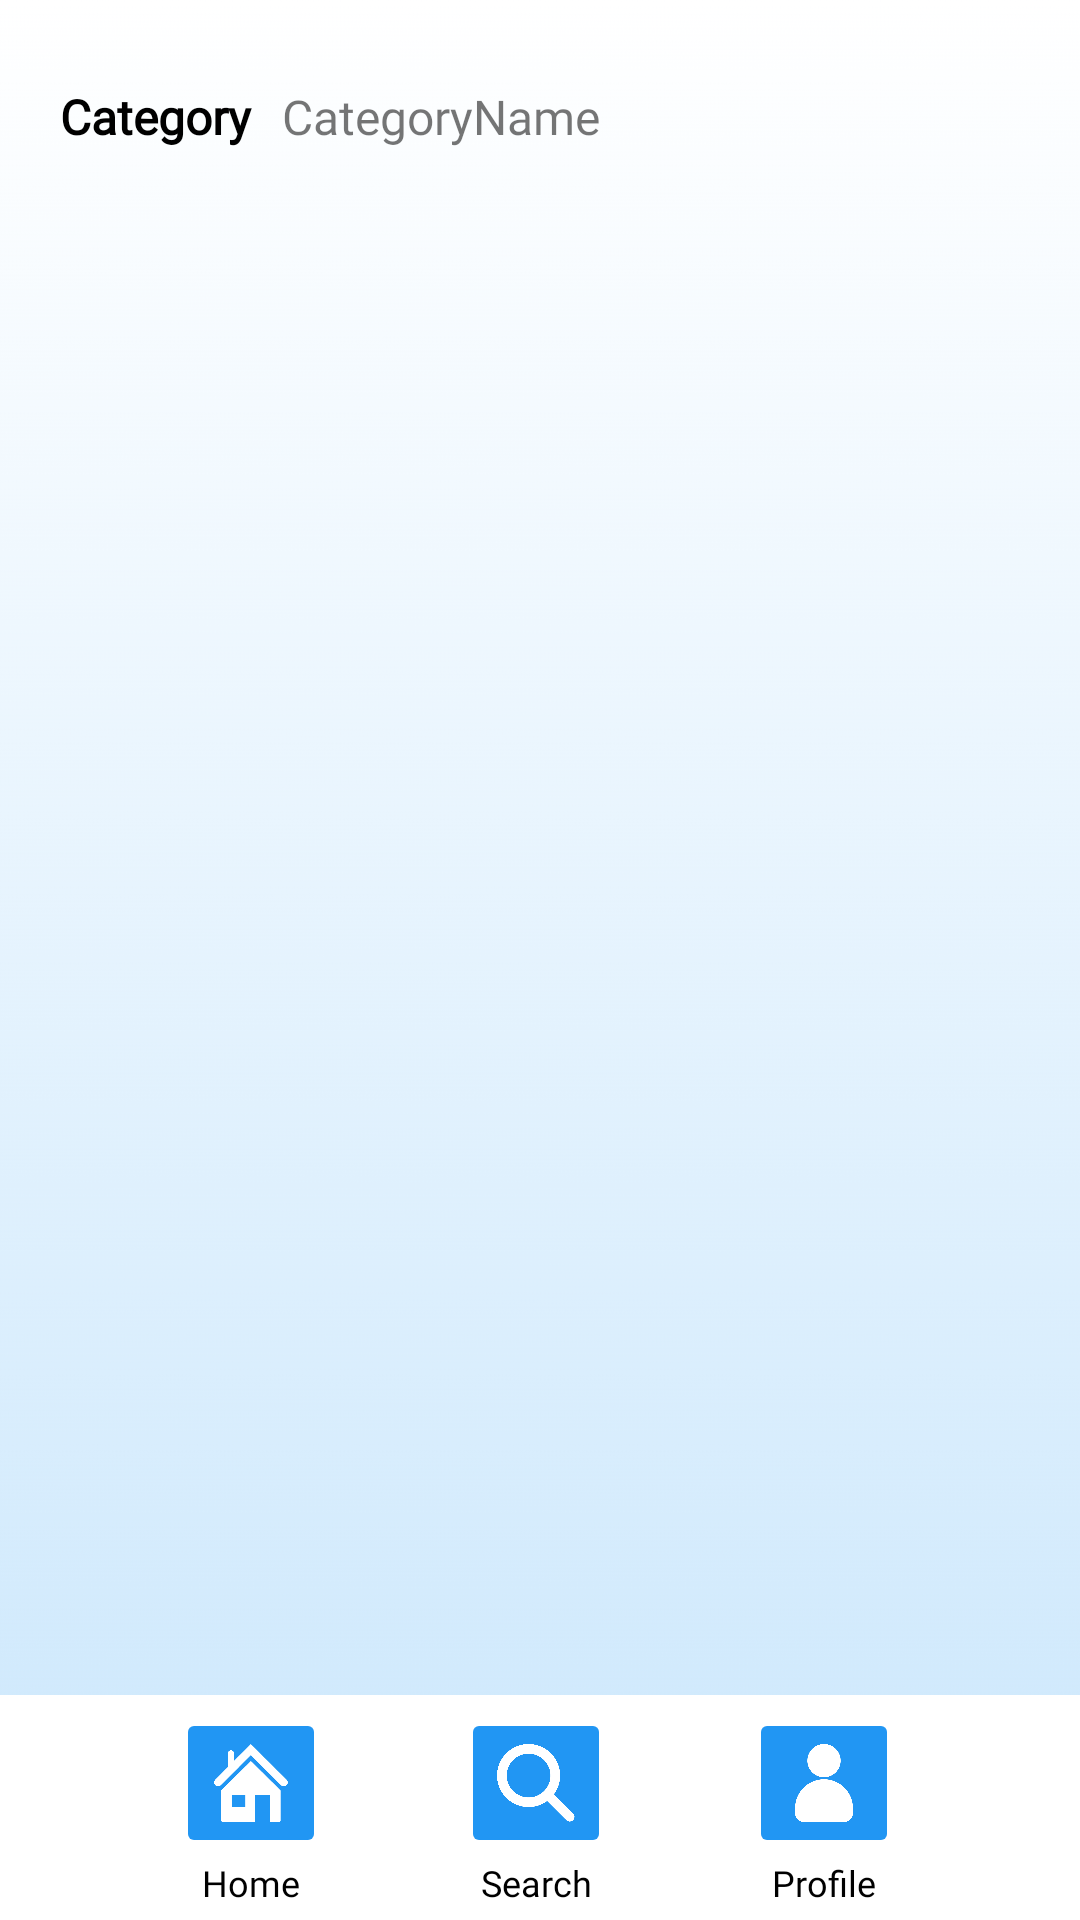

Produce the Android XML layout that renders to this screen, including the resource entries it uses.
<!-- AndroidManifest.xml: application theme Theme.TasteBudTales -->
<!-- res/layout/home_see_all_per_categories_recipes.xml -->
<?xml version="1.0" encoding="utf-8"?>
<androidx.constraintlayout.widget.ConstraintLayout xmlns:android="http://schemas.android.com/apk/res/android"
    xmlns:app="http://schemas.android.com/apk/res-auto"
    xmlns:tools="http://schemas.android.com/tools"
    android:id="@+id/categories_layout"
    android:layout_width="match_parent"
    android:layout_height="match_parent"
    android:background="@drawable/background_gradient">

    <LinearLayout
        android:id="@+id/linearLayout3"
        android:layout_width="match_parent"
        android:layout_height="wrap_content"
        android:layout_marginTop="18dp"
        android:gravity="left"
        android:orientation="horizontal"
        android:padding="10dp"
        app:layout_constraintStart_toStartOf="parent"
        app:layout_constraintTop_toTopOf="parent">

        <TextView
            android:id="@+id/tv_category"
            android:layout_width="wrap_content"
            android:layout_height="wrap_content"
            android:fontFamily="@font/lato"
            android:text="@string/category"
            android:layout_marginLeft="10dp"
            android:textColor="@color/black"
            android:textSize="16sp"
            android:textStyle="bold" />

        <TextView
            android:id="@+id/tv_category_name"
            android:layout_width="wrap_content"
            android:layout_marginLeft="10dp"
            android:layout_height="wrap_content"
            android:fontFamily="@font/lato"
            android:text="CategoryName"
            android:textSize="16sp" />
    </LinearLayout>

    <ScrollView
        android:id="@+id/recipes"
        android:layout_width="match_parent"
        android:layout_height="590dp"
        android:scrollbars="none"
        app:layout_constraintTop_toBottomOf="@+id/linearLayout3">

    <androidx.recyclerview.widget.RecyclerView
        android:id="@+id/recipesRecyclerView"
        android:layout_width="match_parent"
        android:layout_height="wrap_content"
        android:padding="24dp"
        app:layout_constraintEnd_toEndOf="parent"
        app:layout_constraintStart_toStartOf="parent"
        app:layout_constraintTop_toBottomOf="@+id/linearLayout3" />

    </ScrollView>


    <LinearLayout
        android:id="@+id/menuBtns"
        android:layout_width="match_parent"
        android:layout_height="wrap_content"
        app:layout_constraintBottom_toBottomOf="parent"
        android:orientation="horizontal"
        android:background="#ffffff"
        android:gravity="center">

        <LinearLayout
            android:layout_width="75dp"
            android:layout_height="75dp"
            android:gravity="center"
            android:orientation="vertical"
            android:layout_marginLeft="10dp"
            android:layout_marginRight="10dp">

            <ImageButton
                android:id="@+id/homeBtn"
                android:layout_width="50dp"
                android:layout_height="50dp"
                android:backgroundTint="#2196F3"
                android:scaleType="fitCenter"
                app:srcCompat="@drawable/icon_home" />

            <TextView
                android:id="@+id/homeBtnTxt"
                android:layout_width="wrap_content"
                android:layout_height="wrap_content"
                android:fontFamily="@font/lato"
                android:text="@string/menuBtn1"
                android:textColor="@color/black"
                android:textSize="12sp" />
        </LinearLayout>

        <LinearLayout
            android:layout_width="75dp"
            android:layout_height="75dp"
            android:gravity="center"
            android:orientation="vertical"
            android:layout_marginLeft="10dp"
            android:layout_marginRight="10dp">

            <ImageButton
                android:id="@+id/searchBtn"
                android:layout_width="50dp"
                android:layout_height="50dp"
                android:backgroundTint="#2196F3"
                android:scaleType="fitCenter"
                app:srcCompat="@drawable/icon_search" />

            <TextView
                android:id="@+id/SearchBtnTxt"
                android:layout_width="wrap_content"
                android:layout_height="wrap_content"
                android:fontFamily="@font/lato"
                android:text="@string/menuBtn2"
                android:textColor="@color/black"
                android:textSize="12sp" />
        </LinearLayout>

        <LinearLayout
            android:layout_width="77dp"
            android:layout_height="75dp"
            android:gravity="center"
            android:orientation="vertical"
            android:layout_marginLeft="10dp"
            android:layout_marginRight="10dp">

            <ImageButton
                android:id="@+id/profileBtn"
                android:layout_width="50dp"
                android:layout_height="50dp"
                android:backgroundTint="#2196F3"
                android:scaleType="fitCenter"
                app:srcCompat="@drawable/icon_profile" />

            <TextView
                android:id="@+id/profileBtnTxt"
                android:layout_width="wrap_content"
                android:layout_height="wrap_content"
                android:fontFamily="@font/lato"
                android:text="@string/menuBtn4"
                android:textColor="@color/black"
                android:textSize="12sp" />
        </LinearLayout>

    </LinearLayout>

</androidx.constraintlayout.widget.ConstraintLayout>
<!-- resources referenced by this layout -->
<resources>
  <color name="black">#FF000000</color>
  <!-- drawable background_gradient: png bitmap (drawable, 34548 bytes) -->
  <!-- drawable icon_home: png bitmap (drawable, 11468 bytes) -->
  <!-- drawable icon_profile: png bitmap (drawable, 11248 bytes) -->
  <!-- drawable icon_search: png bitmap (drawable, 12796 bytes) -->
  <string name="category">Category </string>
  <string name="menuBtn1">Home</string>
  <string name="menuBtn2">Search</string>
  <string name="menuBtn4">Profile</string>
  <style name="Theme.TasteBudTales" parent="Theme.MaterialComponents.DayNight.DarkActionBar">
          
          <item name="colorPrimary">@color/purple_500</item>
          <item name="colorPrimaryVariant">@color/purple_700</item>
          <item name="colorOnPrimary">@color/white</item>
          
          <item name="colorSecondary">@color/teal_200</item>
          <item name="colorSecondaryVariant">@color/teal_700</item>
          <item name="colorOnSecondary">@color/black</item>
          
          <item name="android:statusBarColor">?attr/colorPrimaryVariant</item>
          
      </style>
  <color name="purple_500">#FF6200EE</color>
  <color name="purple_700">#FF3700B3</color>
  <color name="white">#FFFFFFFF</color>
  <color name="teal_200">#FF03DAC5</color>
  <color name="teal_700">#FF018786</color>
</resources>
